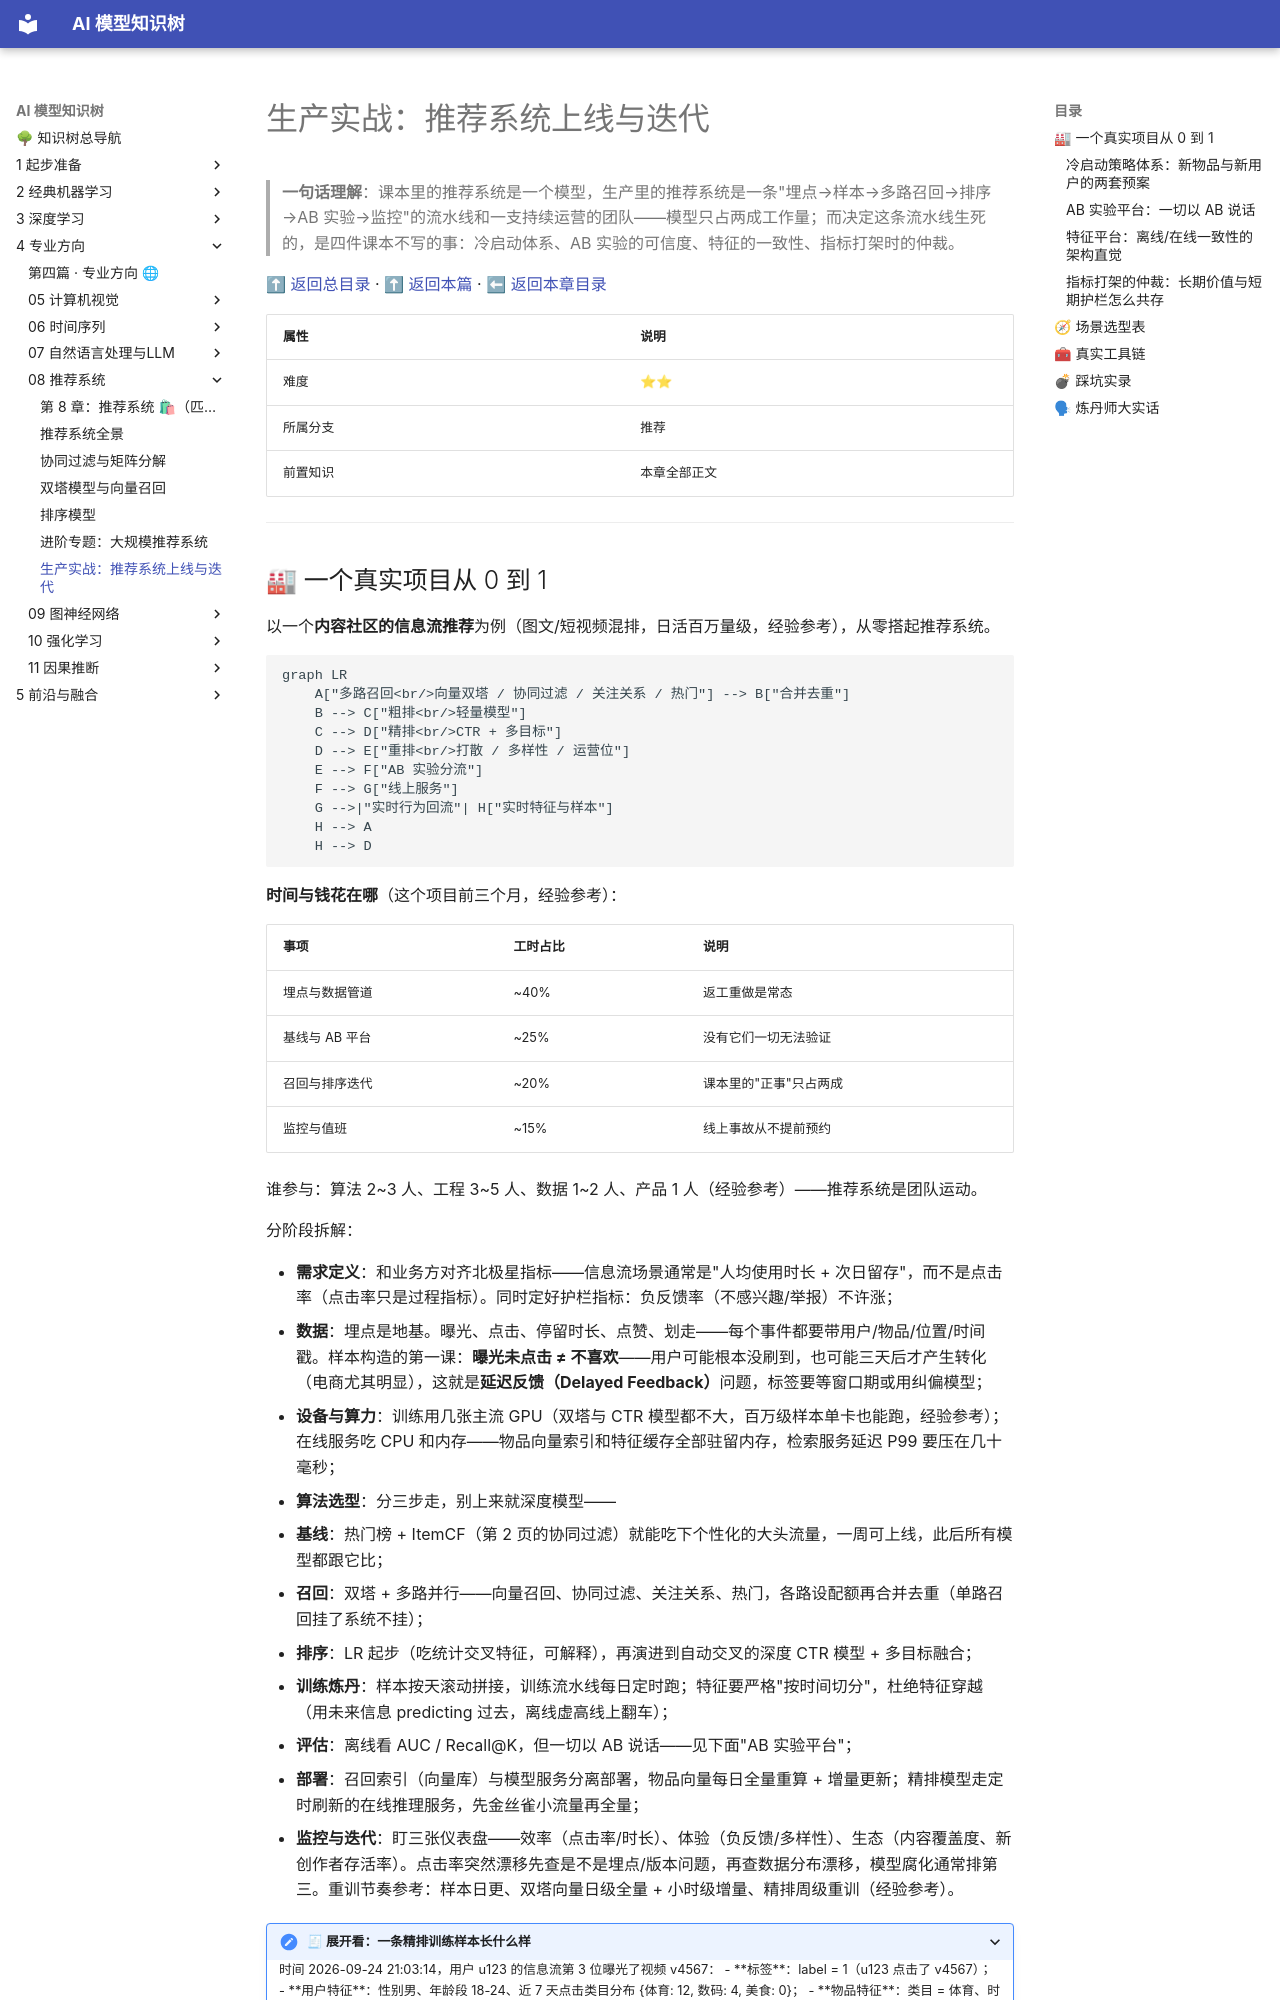

repository: lizhengzhong20-sketch/model_learning · page: 4-专业方向/08-推荐系统/99-生产实战/index.html · generator: mkdocs

# 生产实战：推荐系统上线与迭代

> **一句话理解**：课本里的推荐系统是一个模型，生产里的推荐系统是一条"埋点→样本→多路召回→排序→AB 实验→监控"的流水线和一支持续运营的团队——模型只占两成工作量；而决定这条流水线生死的，是四件课本不写的事：冷启动体系、AB 实验的可信度、特征的一致性、指标打架时的仲裁。

[⬆ 返回总目录](../../../README.md) · [⬆ 返回本篇](../README.md) · [⬅ 返回本章目录](./README.md)

| 属性 | 说明 |
|------|------|
| 难度 | ⭐⭐ |
| 所属分支 | 推荐 |
| 前置知识 | 本章全部正文 |

---
